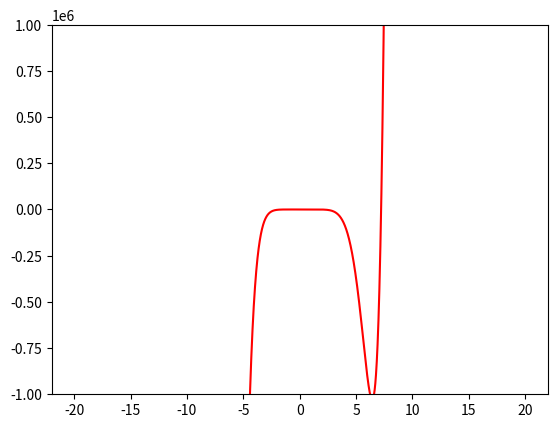

Generate this figure with matplotlib:
import numpy
import matplotlib.pyplot as plt

#print(numpy.pi)

#x=numpy.arange(0, 2*numpy.pi, 0.01)
#y=numpy.sin(x)

x=numpy.arange(-20, 20, 0.01)
y=0.5*x**9-4*x**8+3*x**7-2*x**6+4*x**5
print(x)
print(y)
#plt.plot(x,y)
#plt.figure(figsize=(400,400),dpi=80) 
#plt.xlim(-20,20)
plt.ylim(-10**6,10**6)
plt.plot(x, y, 'r')
plt.show()

#t = numpy.arange(0., 5., 0.2)
#plt.plot(t, t, 'r--', t, t**2, 'bs', t, t**3, 'g^')

#plt.show()  
